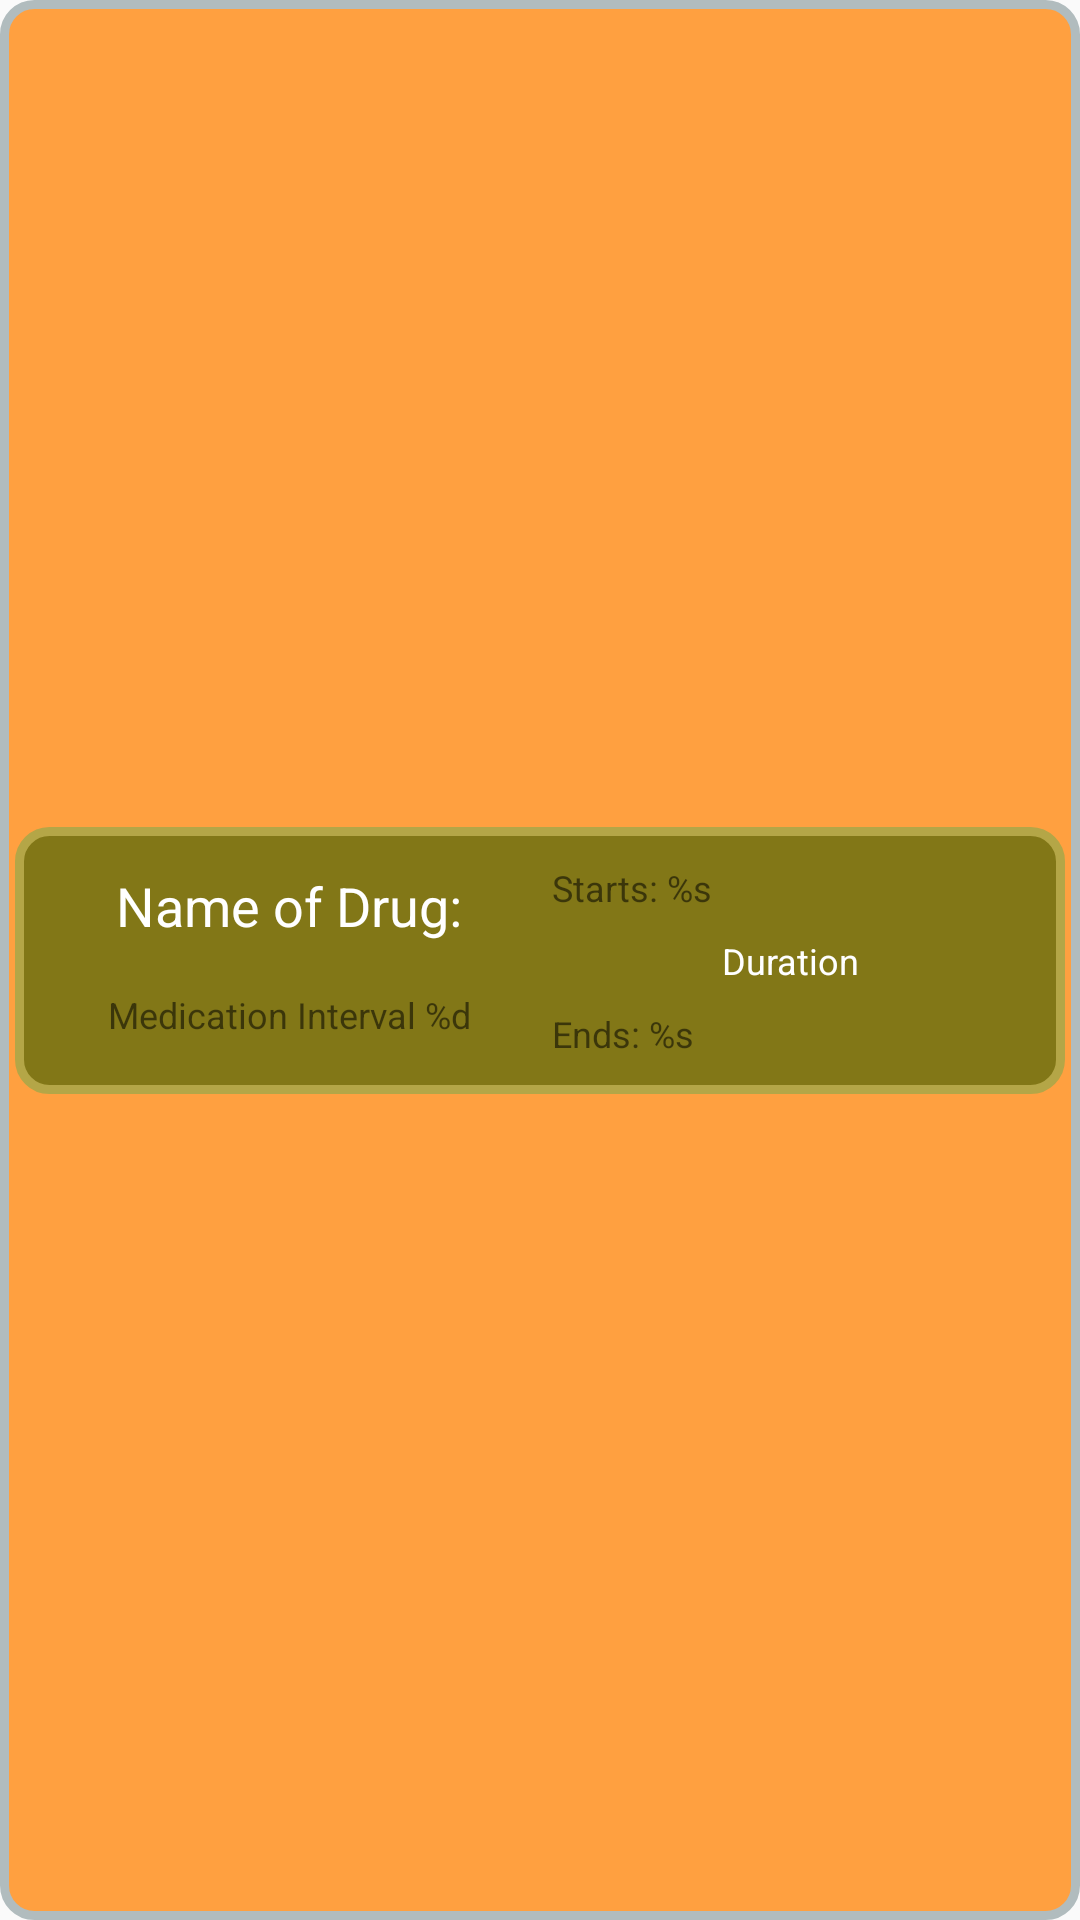

This screen was rendered from an Android layout file. Write that file and the resources it references.
<!-- AndroidManifest.xml: application theme AppTheme -->
<!-- res/layout/drug_list_item.xml -->
<?xml version="1.0" encoding="utf-8"?>
<android.support.constraint.ConstraintLayout xmlns:android="http://schemas.android.com/apk/res/android"
    xmlns:app="http://schemas.android.com/apk/res-auto"
    xmlns:tools="http://schemas.android.com/tools"
    android:id="@+id/contrain_box"
    android:layout_width="match_parent"
    android:layout_height="wrap_content"
    android:layout_marginBottom="5dp"
    android:layout_marginTop="5dp"
    android:background="@drawable/contraint_round_corners"
    android:paddingBottom="1dp"
    android:paddingTop="1dp">

    <LinearLayout
        android:id="@+id/drugList_Container"
        android:layout_width="0dp"
        android:layout_height="wrap_content"
        android:layout_margin="5dp"
        android:layout_marginEnd="8dp"
        android:layout_marginStart="8dp"
        android:background="@drawable/round_corners"
        android:gravity="center_vertical"
        android:orientation="horizontal"
        android:padding="8dp"
        app:layout_constraintBottom_toBottomOf="parent"
        app:layout_constraintEnd_toEndOf="parent"
        app:layout_constraintHorizontal_bias="0.514"
        app:layout_constraintStart_toStartOf="parent"
        app:layout_constraintTop_toTopOf="parent"
        android:baselineAligned="false">

        <LinearLayout
            android:layout_width="0dp"
            android:layout_height="match_parent"
            android:layout_weight="1"
            android:orientation="vertical">

            <TextView
                android:id="@+id/drugName_textView"
                android:layout_width="match_parent"
                android:layout_height="0dp"
                android:layout_weight="1"
                android:gravity="center_vertical|center_horizontal"
                android:padding="3dp"
                android:text="@string/name_of_drug"
                android:textColor="@color/colorPrimaryText"
                android:textSize="18sp"
                app:fontFamily="@font/roboto_bold_italic"
                tools:ignore="NestedWeights" />

            <TextView
                android:id="@+id/interval_textView"
                android:layout_width="match_parent"
                android:layout_height="0dp"
                android:layout_weight="1"
                android:gravity="center_vertical|center_horizontal"
                android:padding="3dp"
                android:text="@string/mainPage_intervalTextView"
                android:textSize="12sp"
                app:fontFamily="@font/roboto_slab" />

        </LinearLayout>

        <LinearLayout
            android:layout_width="0dp"
            android:layout_height="match_parent"
            android:layout_weight="1"
            android:orientation="vertical">

            <TextView
                android:id="@+id/starDate_textView"
                android:layout_width="match_parent"
                android:layout_height="0dp"
                android:layout_weight="1"
                android:padding="4dp"
                android:text="@string/mainView_StartTextView"
                android:textSize="12sp"
                app:fontFamily="@font/roboto_slab"
                tools:ignore="NestedWeights" />

            <TextView
                android:id="@+id/duration_textView"
                android:layout_width="match_parent"
                android:layout_height="0dp"
                android:layout_gravity="end"
                android:layout_weight="1"
                android:gravity="center_vertical|center_horizontal"
                android:padding="4dp"
                android:text="@string/mainduration_TextView"
                android:textColor="@color/colorPrimaryText"
                android:textSize="12sp"
                app:fontFamily="@font/roboto_bold_italic" />

            <TextView
                android:id="@+id/endDate_textView"
                android:layout_width="match_parent"
                android:layout_height="0dp"
                android:layout_weight="1"
                android:padding="4dp"
                android:text="@string/mainView_EndTextView"
                android:textSize="12sp"
                app:fontFamily="@font/roboto_slab" />
        </LinearLayout>

    </LinearLayout>
</android.support.constraint.ConstraintLayout>
<!-- resources referenced by this layout -->
<resources>
  <color name="colorPrimaryText">#ffffff</color>
  <!-- drawable contraint_round_corners (drawable) -->
  <?xml version="1.0" encoding="utf-8"?>
  <shape xmlns:android="http://schemas.android.com/apk/res/android">
      <solid android:color="@color/colorSecondaryLight"/>
      <stroke android:width="3dp" android:color="#B1BCBE" />
      <corners android:radius="10dp"/>
      <padding android:left="0dp" android:top="0dp" android:right="0dp" android:bottom="0dp" />
  </shape>
  <!-- drawable round_corners (drawable) -->
  <?xml version="1.0" encoding="utf-8"?>
  <shape xmlns:android="http://schemas.android.com/apk/res/android">
      <solid android:color="@color/colorPrimary"/>
      <stroke android:width="3dp" android:color="@color/colorPrimaryLight" />
      <corners android:radius="10dp"/>
      <padding android:left="0dp" android:top="0dp" android:right="0dp" android:bottom="0dp" />
  </shape>
  <string name="mainPage_intervalTextView">Medication Interval  %d</string>
  <string name="mainView_EndTextView">Ends: %s</string>
  <string name="mainView_StartTextView">Starts: %s</string>
  <string name="mainduration_TextView">Duration</string>
  <string name="name_of_drug">Name of Drug:</string>
  <style name="AppTheme" parent="Theme.AppCompat.Light.DarkActionBar">
          
          <item name="colorPrimary">@color/colorPrimary</item>
          <item name="colorPrimaryDark">@color/colorPrimaryDark</item>
          <item name="colorAccent">@color/colorAccent</item>
          <item name="preferenceTheme">@style/PreferenceThemeOverlay</item>
      </style>
  <color name="colorSecondaryLight">#ffa040</color>
  <color name="colorPrimary">#827717</color>
  <color name="colorPrimaryLight">#b4a647</color>
  <color name="colorPrimaryDark">#524c00</color>
  <color name="colorAccent">#ff6f00</color>
</resources>
